Image classification data set "HAM10000" (adikuma/Skin-Lesion-Classification on GitHub). Class labels (5): akiec, bcc, bkl, mel, vasc.

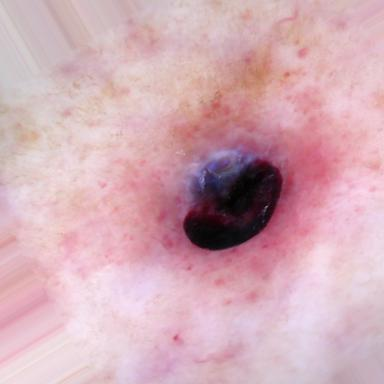
Label: vasc

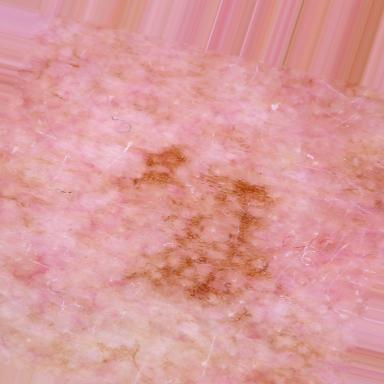
Label: bkl

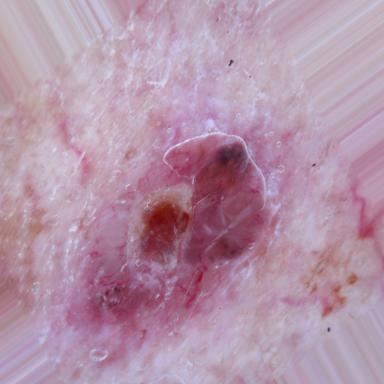
Label: bcc

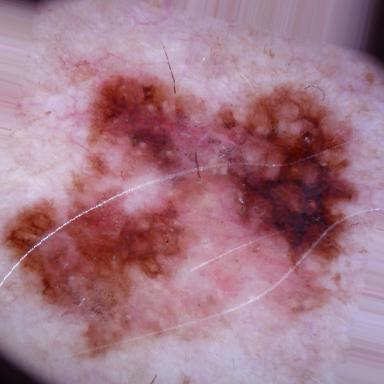
Label: mel

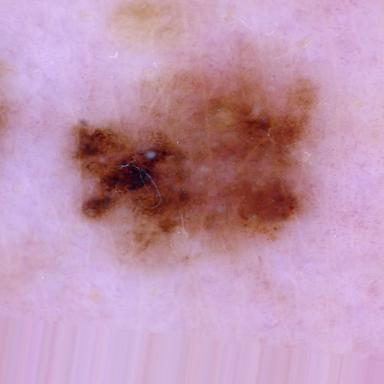
Label: mel

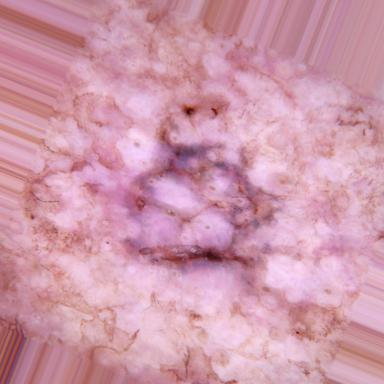
Label: akiec
